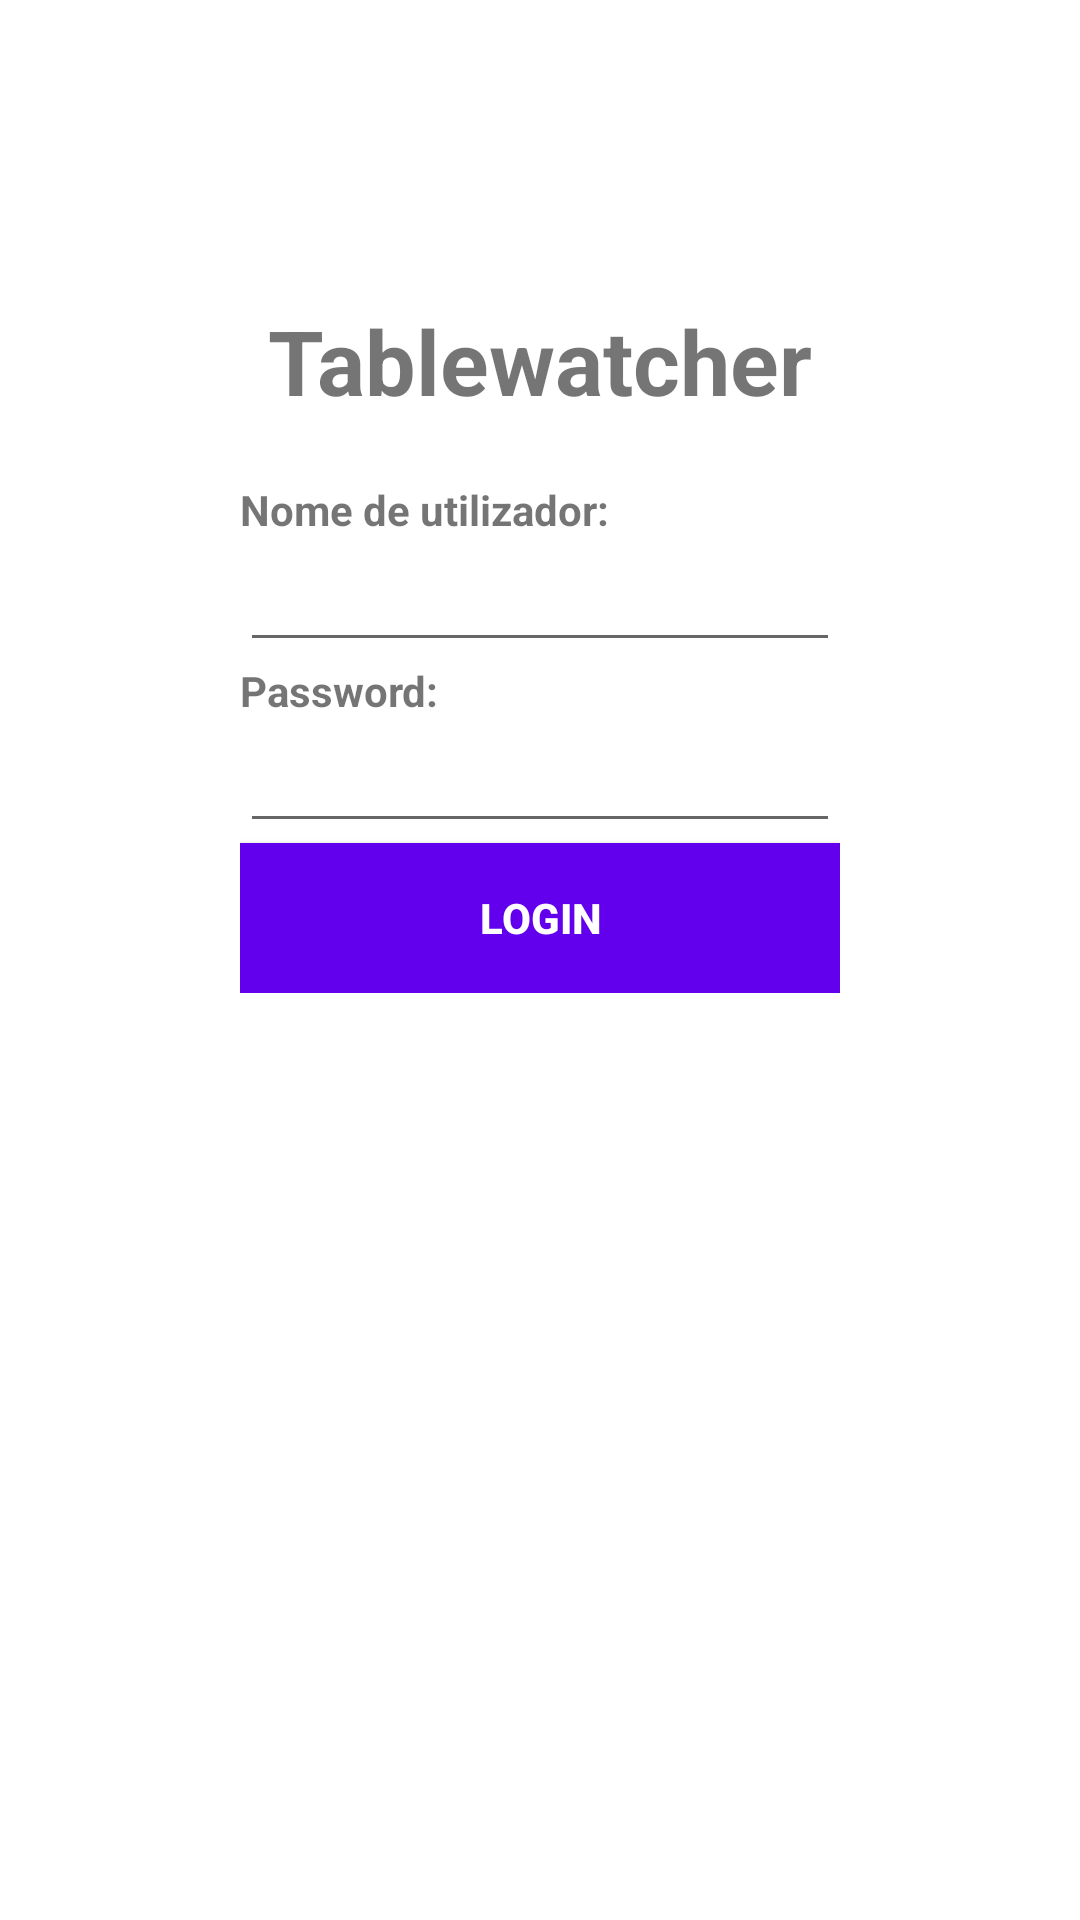

Layout XML and referenced resources for this Android screen:
<!-- AndroidManifest.xml: activity theme Theme.ES_Tablewatcher.NoActionBar -->
<!-- res/layout/activity_login.xml -->
<?xml version="1.0" encoding="utf-8"?>
<androidx.constraintlayout.widget.ConstraintLayout xmlns:android="http://schemas.android.com/apk/res/android"
    xmlns:app="http://schemas.android.com/apk/res-auto"
    android:layout_width="match_parent"
    android:layout_height="match_parent"
    xmlns:tools="http://schemas.android.com/tools"
    tools:context=".ui.login.LoginActivity">

    <TextView
        android:id="@+id/title"
        android:layout_width="match_parent"
        android:layout_height="wrap_content"
        android:text="Tablewatcher"
        android:textSize="30sp"
        android:textStyle="bold"
        app:layout_constraintTop_toTopOf="parent"
        android:gravity="center"
        android:layout_marginTop="100dp" />

    <LinearLayout
        android:layout_marginTop="20dp"
        android:layout_width="wrap_content"
        android:layout_height="wrap_content"
        android:orientation="vertical"
        app:layout_constraintEnd_toEndOf="parent"
        app:layout_constraintStart_toStartOf="parent"
        app:layout_constraintTop_toBottomOf="@+id/title">


        <TextView
            android:layout_width="wrap_content"
            android:layout_height="wrap_content"
            android:text="Nome de utilizador: "
            android:textStyle="bold" />

        <EditText
            android:id="@+id/edit_username"
            android:layout_width="200dp"
            android:layout_height="wrap_content" />

        <TextView
            android:layout_width="wrap_content"
            android:layout_height="wrap_content"
            android:text="Password: "
            android:textStyle="bold" />

        <EditText
            android:id="@+id/edit_password"
            android:layout_width="200dp"
            android:layout_height="wrap_content"
            android:inputType="textPassword" />

        <androidx.appcompat.widget.AppCompatButton
            android:id="@+id/login_btn"
            android:layout_width="200dp"
            android:layout_height="50dp"
            android:background="@color/design_default_color_primary"
            android:text="Login"
            android:textColor="@color/white"
            android:textStyle="bold" />
    </LinearLayout>
</androidx.constraintlayout.widget.ConstraintLayout>
<!-- resources referenced by this layout -->
<resources>
  <style name="Theme.ES_Tablewatcher.NoActionBar">
          <item name="windowActionBar">false</item>
          <item name="windowNoTitle">true</item>
      </style>
  <!-- not gathered from this repository: default colours our renderer supplied (Android Studio template values) -->
  <color name="white">#FFFFFFFF</color>
</resources>
